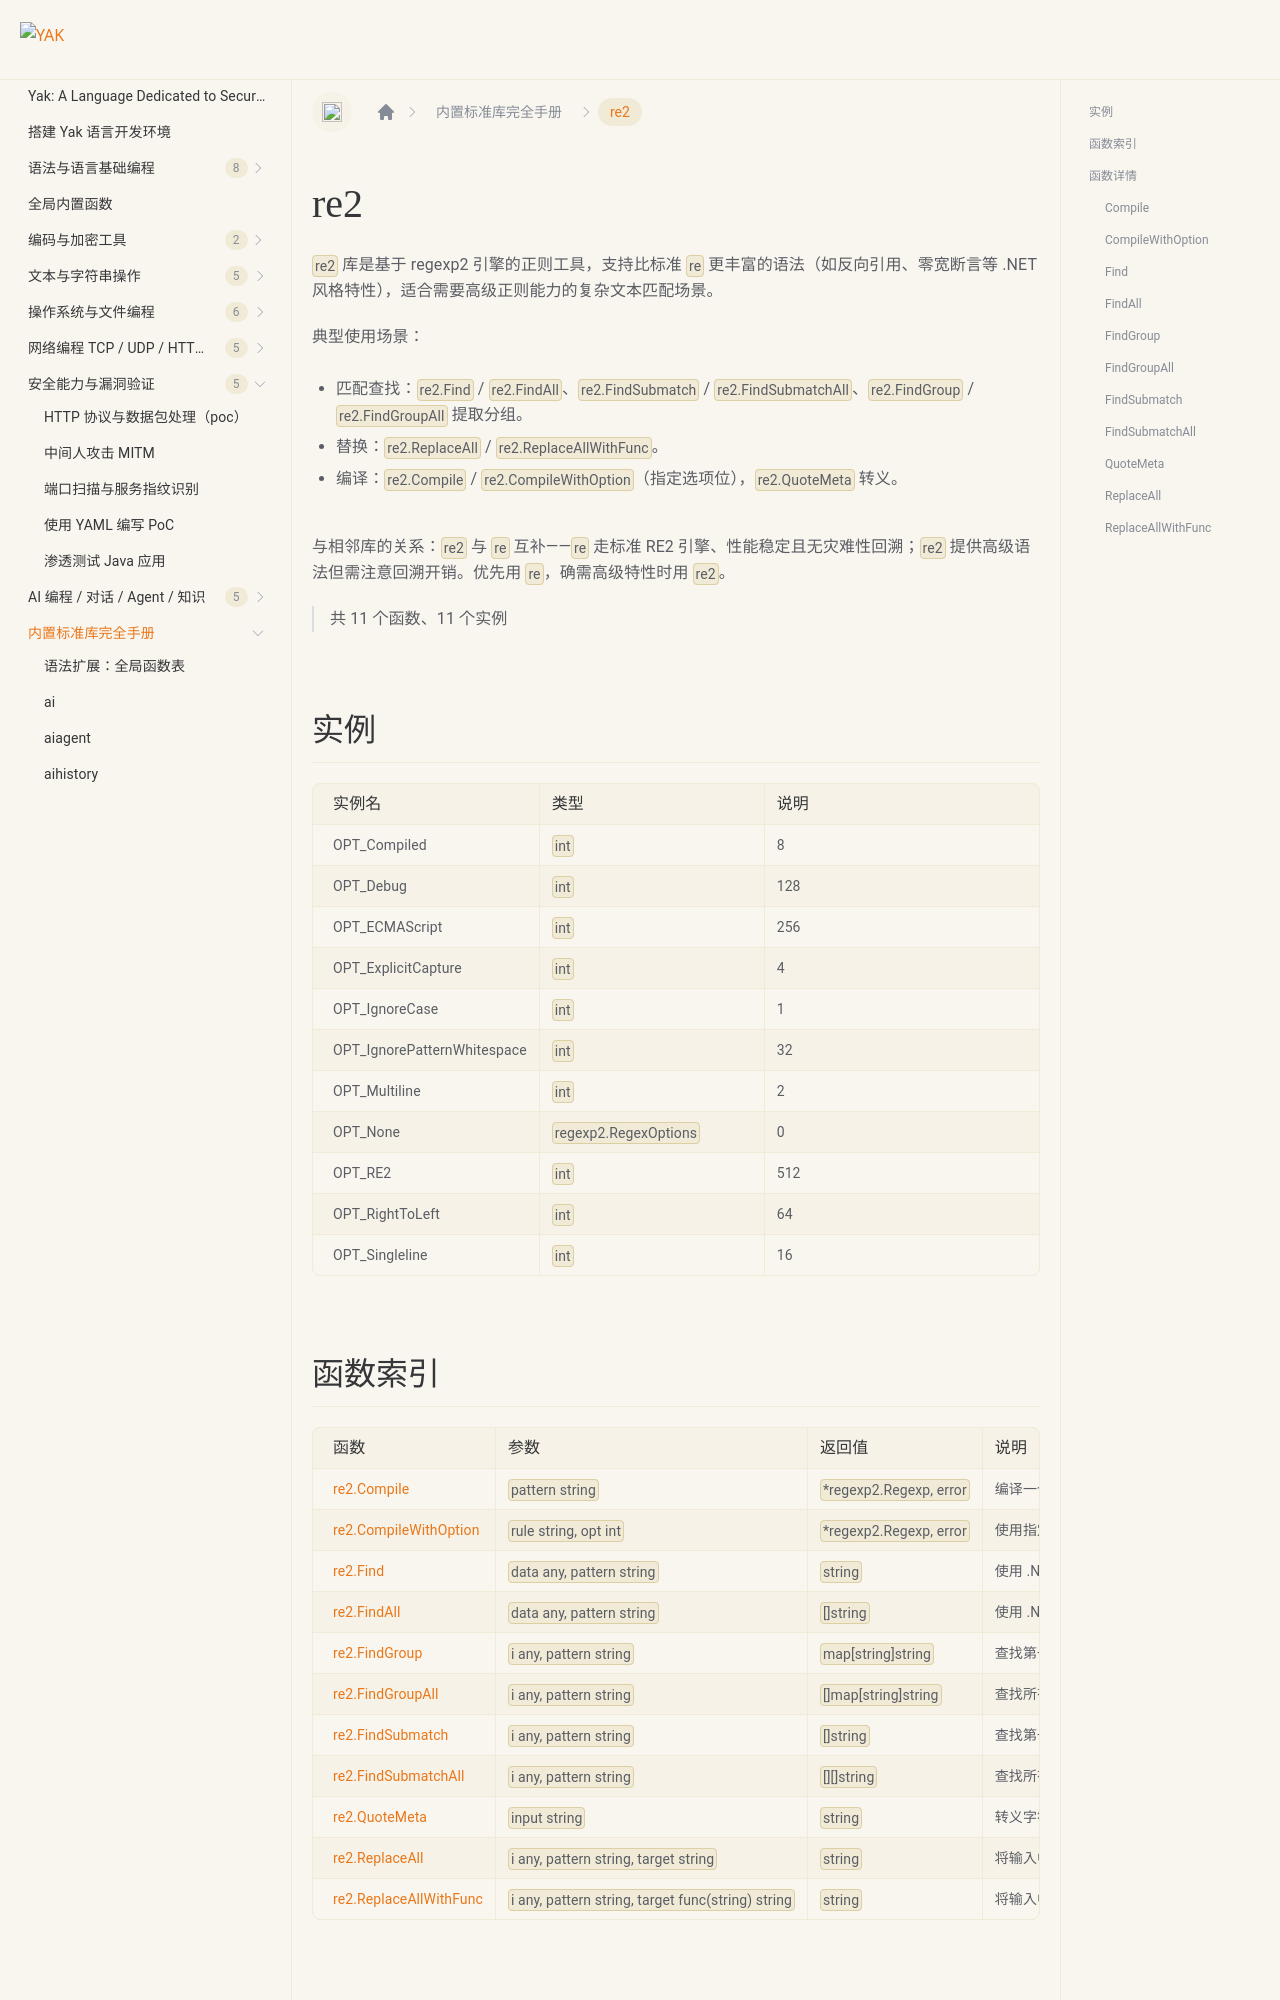

repository: yaklang/yaklang.github.io · page: en/docs/api/re2/index.html · generator: docusaurus

# re2 {#library-re2}

`re2` 库是基于 regexp2 引擎的正则工具，支持比标准 `re` 更丰富的语法（如反向引用、零宽断言等 .NET 风格特性），适合需要高级正则能力的复杂文本匹配场景。

典型使用场景：

- 匹配查找：`re2.Find` / `re2.FindAll`、`re2.FindSubmatch` / `re2.FindSubmatchAll`、`re2.FindGroup` / `re2.FindGroupAll` 提取分组。
- 替换：`re2.ReplaceAll` / `re2.ReplaceAllWithFunc`。
- 编译：`re2.Compile` / `re2.CompileWithOption`（指定选项位），`re2.QuoteMeta` 转义。

与相邻库的关系：`re2` 与 `re` 互补——`re` 走标准 RE2 引擎、性能稳定且无灾难性回溯；`re2` 提供高级语法但需注意回溯开销。优先用 `re`，确需高级特性时用 `re2`。

> 共 11 个函数、11 个实例

## 实例

|实例名|类型|说明|
|:--|:--|:--|
| OPT_Compiled | `int` | 8 |
| OPT_Debug | `int` | 128 |
| OPT_ECMAScript | `int` | 256 |
| OPT_ExplicitCapture | `int` | 4 |
| OPT_IgnoreCase | `int` | 1 |
| OPT_IgnorePatternWhitespace | `int` | 32 |
| OPT_Multiline | `int` | 2 |
| OPT_None | `regexp2.RegexOptions` | 0 |
| OPT_RE2 | `int` | 512 |
| OPT_RightToLeft | `int` | 64 |
| OPT_Singleline | `int` | 16 |
